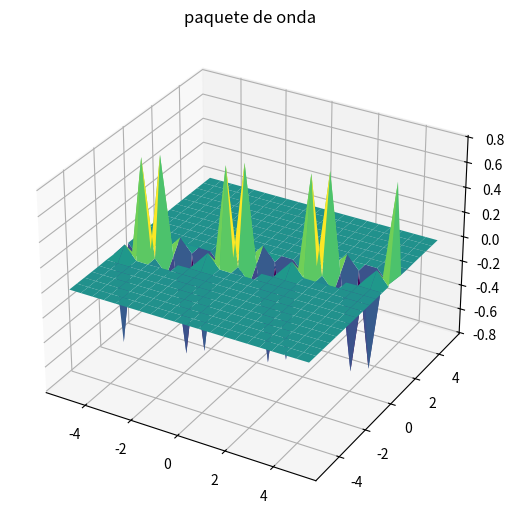

Here is the Python script that generated this plot:
# -*- coding: utf-8 -*-
"""
Created on Fri Aug  6 08:07:24 2021

[redacted]

implementanción de un paquete de onda

______
"""

import numpy as np
import matplotlib.pyplot as plt
from matplotlib import cm
from mpl_toolkits.mplot3d import Axes3D


def f(x,t):
    return np.exp(-(x - 3*t)**2)*np.sin(3*np.pi*(x - t))

x=t=np.linspace(-5, 5, 21)

x,t= np.meshgrid(x,t)  #devuelve las matrices de coordenadas de lo vectores de coordenadas 
z = f(x,t)

fig= plt.figure()
ax= Axes3D(fig)
fig.add_axes(ax)
ax.plot_surface(x,t,z,rstride=1, cstride=1, cmap=cm.viridis )  #los demás parámetros son para determinar la resolución y el color de la suerfice
plt.title('superficie $e^{-(x-3t)^2}sin(3 pi (x-t))$')
plt.show()

x= np.linspace(-4, 4, 100)

plt.plot(x,f(x,t=0))
plt.title('paquete de onda')
plt.show()